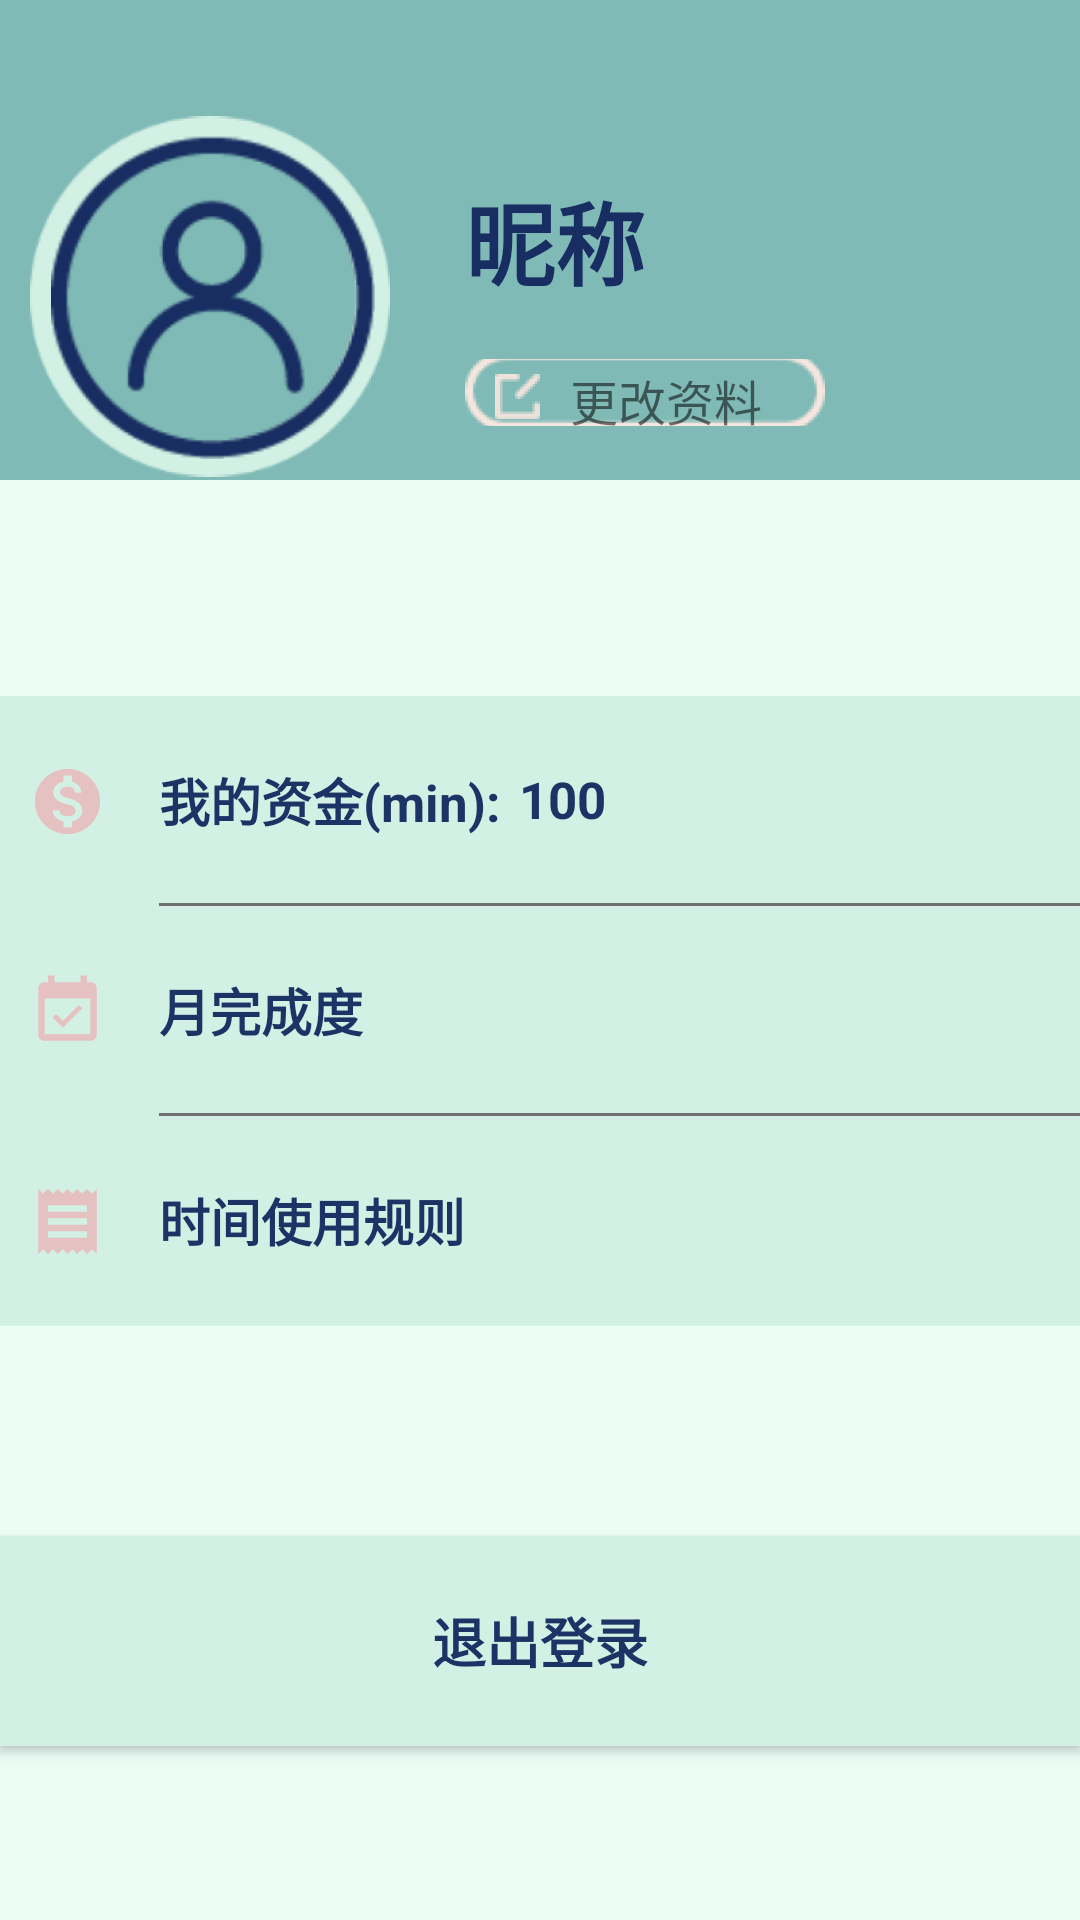

Layout XML and referenced resources for this Android screen:
<!-- AndroidManifest.xml: application theme Theme.TheEventsGarden -->
<!-- res/layout/fragment_mine.xml -->
<?xml version="1.0" encoding="utf-8"?>
<LinearLayout xmlns:android="http://schemas.android.com/apk/res/android"
    xmlns:app="http://schemas.android.com/apk/res-auto"
    xmlns:tools="http://schemas.android.com/tools"
    android:layout_width="match_parent"
    android:layout_height="match_parent"
    android:orientation="vertical">

    <LinearLayout
        android:layout_width="match_parent"
        android:layout_height="160dp"
        android:background="#7FBAB6">

        <RelativeLayout
            android:layout_width="130dp"
            android:layout_height="125dp"
            android:layout_marginTop="35dp"
            android:layout_marginRight="25dp"
            android:textAlignment="viewStart"
            android:paddingLeft="10dp">

            <ImageView
                android:id="@+id/iv_mine_circle"
                android:layout_width="match_parent"
                android:layout_height="match_parent"
                android:layout_marginBottom="-3dp"
                android:src="@mipmap/mine_circle_foreground"
                android:layout_alignParentStart="true"/>

            <ImageView
                android:id="@+id/iv_mine_photo"
                android:layout_width="wrap_content"
                android:layout_height="wrap_content"
                android:layout_marginLeft="7dp"
                android:layout_marginTop="10dp"
                android:src="@mipmap/data_head_foreground"
                android:layout_alignParentStart="true"/>
        </RelativeLayout>

        <LinearLayout
            android:layout_width="match_parent"
            android:layout_height="match_parent"
            android:orientation="vertical"
            android:layout_marginTop="18dp">

            <TextView
                android:id="@+id/tv_mine_name"
                android:layout_width="wrap_content"
                android:layout_height="wrap_content"
                android:layout_marginTop="40dp"
                android:text="昵称"
                android:textColor="#ff182d61"
                android:textSize="30sp"
                android:textStyle="bold"/>

            <RelativeLayout
                android:layout_width="match_parent"
                android:layout_height="match_parent"
                android:layout_marginTop="18dp">

                <ImageView
                    android:id="@+id/iv_mine_rectangle"
                    android:layout_width="120dp"
                    android:layout_height="match_parent"

                    android:layout_marginBottom="18dp"
                    android:scaleType="centerCrop"
                    android:src="@mipmap/mine_rectangle_foreground" />

                <ImageView
                    android:id="@+id/iv_mine_write"
                    android:layout_width="15dp"
                    android:layout_height="15dp"
                    android:layout_marginLeft="10dp"
                    android:layout_marginTop="5dp"
                    android:scaleType="fitCenter"
                    android:src="@mipmap/mine_write_foreground" />

                <TextView
                    android:id="@+id/tv_mine_modify"
                    android:layout_width="wrap_content"
                    android:layout_height="wrap_content"
                    android:layout_marginLeft="35dp"
                    android:layout_marginTop="2dp"
                    android:text="更改资料"
                    android:textSize="16sp"/>
            </RelativeLayout>
        </LinearLayout>
    </LinearLayout>

    <LinearLayout
        android:layout_width="match_parent"
        android:layout_height="72dp"
        android:background="#EBFCF5"/>

    <LinearLayout
        android:layout_width="match_parent"
        android:layout_height="wrap_content"
        android:background="#D2F0E3"
        android:orientation="vertical">

        <LinearLayout
            android:layout_width="match_parent"
            android:layout_height="70dp">

            <ImageView
                android:layout_width="45dp"
                android:layout_height="match_parent"
                android:layout_marginRight="8dp"
                android:scaleType="centerInside"
                android:textAlignment="viewStart"
                android:src="@drawable/mine_fund_foreground"
                android:tint="#E6C1C2" />

            <LinearLayout
                android:layout_width="match_parent"
                android:layout_height="70dp"
                android:orientation="vertical">

                <RelativeLayout
                    android:layout_width="match_parent"
                    android:layout_height="69dp">

                    <TextView
                        android:layout_width="wrap_content"
                        android:layout_height="69dp"
                        android:gravity="center"
                        android:text="我的资金(min):"
                        android:textColor="#1C3465"
                        android:textSize="17sp"
                        android:textStyle="bold" />

                    <TextView
                        android:id="@+id/tv_mine_money"
                        android:layout_width="match_parent"
                        android:layout_height="69dp"
                        android:gravity="center_vertical"
                        android:paddingLeft="120dp"
                        android:text="100"
                        android:textColor="#1C3465"
                        android:textSize="17sp"
                        android:textStyle="bold" />
                </RelativeLayout>

                <View
                    android:layout_width="match_parent"
                    android:layout_height="1dp"
                    android:background="#707070" />
            </LinearLayout>
        </LinearLayout>

        <LinearLayout
            android:layout_width="match_parent"
            android:layout_height="70dp">

            <ImageView
                android:layout_width="45dp"
                android:layout_height="match_parent"
                android:textAlignment="viewStart"
                android:layout_marginRight="8dp"
                android:scaleType="centerInside"
                android:src="@drawable/mine_plane_foreground"
                android:tint="#E6C1C2"/>

            <LinearLayout
                android:layout_width="match_parent"
                android:layout_height="70dp"
                android:orientation="vertical">

                <RelativeLayout
                    android:layout_width="match_parent"
                    android:layout_height="69dp">

                    <TextView
                        android:id="@+id/tv_mine_month"
                        android:layout_width="match_parent"
                        android:layout_height="69dp"
                        android:gravity="center_vertical"
                        android:text="月完成度"
                        android:textColor="#1C3465"
                        android:textSize="17sp"
                        android:textStyle="bold" />

                    <ImageView
                        android:id="@+id/iv_mine_right2"
                        android:layout_width="45dp"
                        android:layout_height="match_parent"
                        android:layout_alignParentEnd="true"
                        android:scaleType="centerInside"
                        android:src="@drawable/mine_right_foreground" />
                </RelativeLayout>

                <View
                    android:layout_width="match_parent"
                    android:layout_height="1dp"
                    android:background="#707070" />
            </LinearLayout>
        </LinearLayout>

        <LinearLayout
            android:layout_width="match_parent"
            android:layout_height="70dp">

            <ImageView
                android:layout_width="45dp"
                android:layout_height="match_parent"
                android:textAlignment="viewStart"
                android:layout_marginRight="8dp"
                android:scaleType="centerInside"
                android:src="@drawable/mine_bill_foreground"
                android:tint="#E6C1C2"/>

            <RelativeLayout
                android:layout_width="match_parent"
                android:layout_height="69dp">

                <TextView
                    android:id="@+id/tv_mine_rule"
                    android:layout_width="match_parent"
                    android:layout_height="69dp"
                    android:gravity="center_vertical"
                    android:text="时间使用规则"
                    android:textColor="#1C3465"
                    android:textSize="17sp"
                    android:textStyle="bold" />

                <ImageView
                    android:id="@+id/iv_mine_right3"
                    android:layout_width="45dp"
                    android:layout_height="match_parent"
                    android:layout_alignParentEnd="true"
                    android:scaleType="centerInside"
                    android:src="@drawable/mine_right_foreground" />
            </RelativeLayout>
        </LinearLayout>
    </LinearLayout>

    <LinearLayout
        android:layout_width="match_parent"
        android:layout_height="70dp"
        android:background="#EBFCF5">

    </LinearLayout>

    <Button
        android:id="@+id/bt_mine_exit"
        android:layout_width="match_parent"
        android:layout_height="70dp"
        android:background="#D2F0E3"
        android:gravity="center"
        android:text="退出登录"
        android:textColor="#1C3465"
        android:textSize="18sp"
        android:textStyle="bold" />

    <LinearLayout
        android:layout_width="match_parent"
        android:layout_height="match_parent"
        android:background="#EBFCF5" />


</LinearLayout>
<!-- resources referenced by this layout -->
<resources>
  <!-- drawable mine_bill_foreground (drawable) -->
  <vector xmlns:android="http://schemas.android.com/apk/res/android"
      android:width="108dp"
      android:height="108dp"
      android:viewportWidth="41.37931"
      android:viewportHeight="41.37931"
      android:tint="#F88297">
    <group android:translateX="8.689655"
        android:translateY="8.689655">
        <path
            android:fillColor="#FF000000"
            android:pathData="M18,17L6,17v-2h12v2zM18,13L6,13v-2h12v2zM18,9L6,9L6,7h12v2zM3,22l1.5,-1.5L6,22l1.5,-1.5L9,22l1.5,-1.5L12,22l1.5,-1.5L15,22l1.5,-1.5L18,22l1.5,-1.5L21,22L21,2l-1.5,1.5L18,2l-1.5,1.5L15,2l-1.5,1.5L12,2l-1.5,1.5L9,2 7.5,3.5 6,2 4.5,3.5 3,2v20z"/>
    </group>
  </vector>
  <!-- drawable mine_fund_foreground (drawable) -->
  <vector xmlns:android="http://schemas.android.com/apk/res/android"
      android:width="108dp"
      android:height="108dp"
      android:viewportWidth="41.37931"
      android:viewportHeight="41.37931"
      android:tint="#F88297">
    <group android:translateX="8.689655"
        android:translateY="8.689655">
        <path
            android:fillColor="#FF000000"
            android:pathData="M12,2C6.48,2 2,6.48 2,12s4.48,10 10,10 10,-4.48 10,-10S17.52,2 12,2zM13.41,18.09L13.41,20h-2.67v-1.93c-1.71,-0.36 -3.16,-1.46 -3.27,-3.4h1.96c0.1,1.05 0.82,1.87 2.65,1.87 1.96,0 2.4,-0.98 2.4,-1.59 0,-0.83 -0.44,-1.61 -2.67,-2.14 -2.48,-0.6 -4.18,-1.62 -4.18,-3.67 0,-1.72 1.39,-2.84 3.11,-3.21L10.74,4h2.67v1.95c1.86,0.45 2.79,1.86 2.85,3.39L14.3,9.34c-0.05,-1.11 -0.64,-1.87 -2.22,-1.87 -1.5,0 -2.4,0.68 -2.4,1.64 0,0.84 0.65,1.39 2.67,1.91s4.18,1.39 4.18,3.91c-0.01,1.83 -1.38,2.83 -3.12,3.16z"/>
    </group>
  </vector>
  <!-- drawable mine_plane_foreground (drawable) -->
  <vector xmlns:android="http://schemas.android.com/apk/res/android"
      android:width="108dp"
      android:height="108dp"
      android:viewportWidth="41.37931"
      android:viewportHeight="41.37931"
      android:tint="#F88297">
    <group android:translateX="8.689655"
        android:translateY="8.689655">
        <path
            android:fillColor="#FF000000"
            android:pathData="M16.53,11.06L15.47,10l-4.88,4.88 -2.12,-2.12 -1.06,1.06L10.59,17l5.94,-5.94zM19,3h-1L18,1h-2v2L8,3L8,1L6,1v2L5,3c-1.11,0 -1.99,0.9 -1.99,2L3,19c0,1.1 0.89,2 2,2h14c1.1,0 2,-0.9 2,-2L21,5c0,-1.1 -0.9,-2 -2,-2zM19,19L5,19L5,8h14v11z"/>
    </group>
  </vector>
  <!-- mipmap data_head_foreground: png bitmap (mipmap-hdpi, 13288 bytes) -->
  <!-- mipmap mine_circle_foreground: png bitmap (mipmap-hdpi, 7042 bytes) -->
  <!-- mipmap mine_rectangle_foreground: png bitmap (mipmap-hdpi, 2087 bytes) -->
  <!-- mipmap mine_write_foreground: png bitmap (mipmap-hdpi, 1125 bytes) -->
  <style name="Theme.TheEventsGarden" parent="Theme.MaterialComponents.DayNight.DarkActionBar">
          
          <item name="colorPrimary">@color/purple_500</item>
          <item name="colorPrimaryVariant">@color/purple_700</item>
          <item name="colorOnPrimary">@color/white</item>
          
          <item name="colorSecondary">@color/teal_200</item>
          <item name="colorSecondaryVariant">@color/teal_700</item>
          <item name="colorOnSecondary">@color/black</item>
          
          <item name="android:statusBarColor" tools:targetApi="l">?attr/colorPrimaryVariant</item>
          
      </style>
  <!-- not gathered from this repository: default colours our renderer supplied (Android Studio template values) -->
  <color name="purple_500">#FF6200EE</color>
  <color name="purple_700">#FF3700B3</color>
  <color name="teal_200">#FF03DAC5</color>
  <color name="teal_700">#FF018786</color>
  <color name="black">#FF000000</color>
  <color name="white">#FFFFFFFF</color>
</resources>
